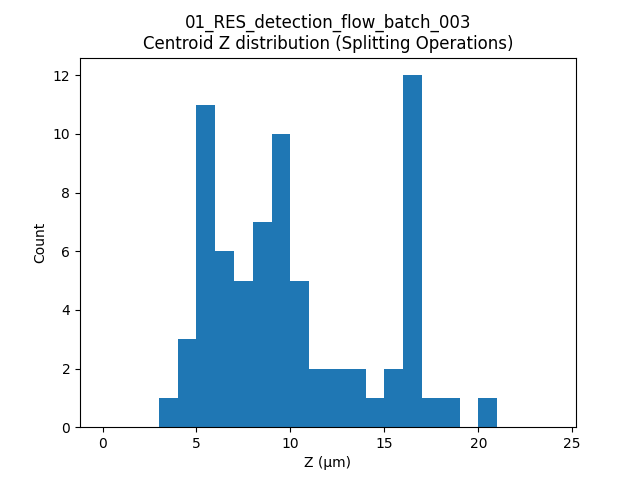

Values plotted in this chart, from the file beside it:
label, t, centroid_z
349, 18, 9.712
442, 23, 14.72
238, 25, 7.933
238, 26, 8.01
167, 28, 5.616
442, 28, 13.48
443, 28, 16.66
505, 28, 12.86
167, 29, 5.839
238, 29, 8.034
167, 30, 6.077
16, 42, 5.249
198, 42, 6.832
16, 43, 4.92
16, 44, 5.14
16, 45, 5.503
1034, 46, 4.474
948, 47, 7.907
125, 49, 3.173
583, 49, 9.212
555, 50, 5.725
87, 51, 16.77
415, 51, 17.15
443, 51, 16.38
555, 51, 5.452
350, 52, 6.807
443, 52, 16.17
1111, 52, 13.84
443, 53, 16.56
443, 54, 16.64
443, 55, 16.8
1502, 55, 15.16
91, 56, 5.634
238, 56, 9.138
443, 56, 16.42
91, 57, 6.115
238, 57, 9.248
443, 57, 16.77
238, 58, 9.151
443, 58, 16.72
443, 59, 16.18
97, 60, 11.48
443, 60, 16.78
318, 61, 8.874
1398, 61, 8.239
1, 62, 9.978
97, 62, 12.01
318, 62, 9.406
318, 63, 9.64
415, 63, 18.74
1113, 63, 15.93
226, 64, 6.274
318, 64, 9.758
1399, 64, 7.894
318, 65, 10.1
7, 66, 7.861
318, 66, 10.54
1489, 66, 5.352
7, 67, 8.03
106, 67, 7.983
... 12 more rows
